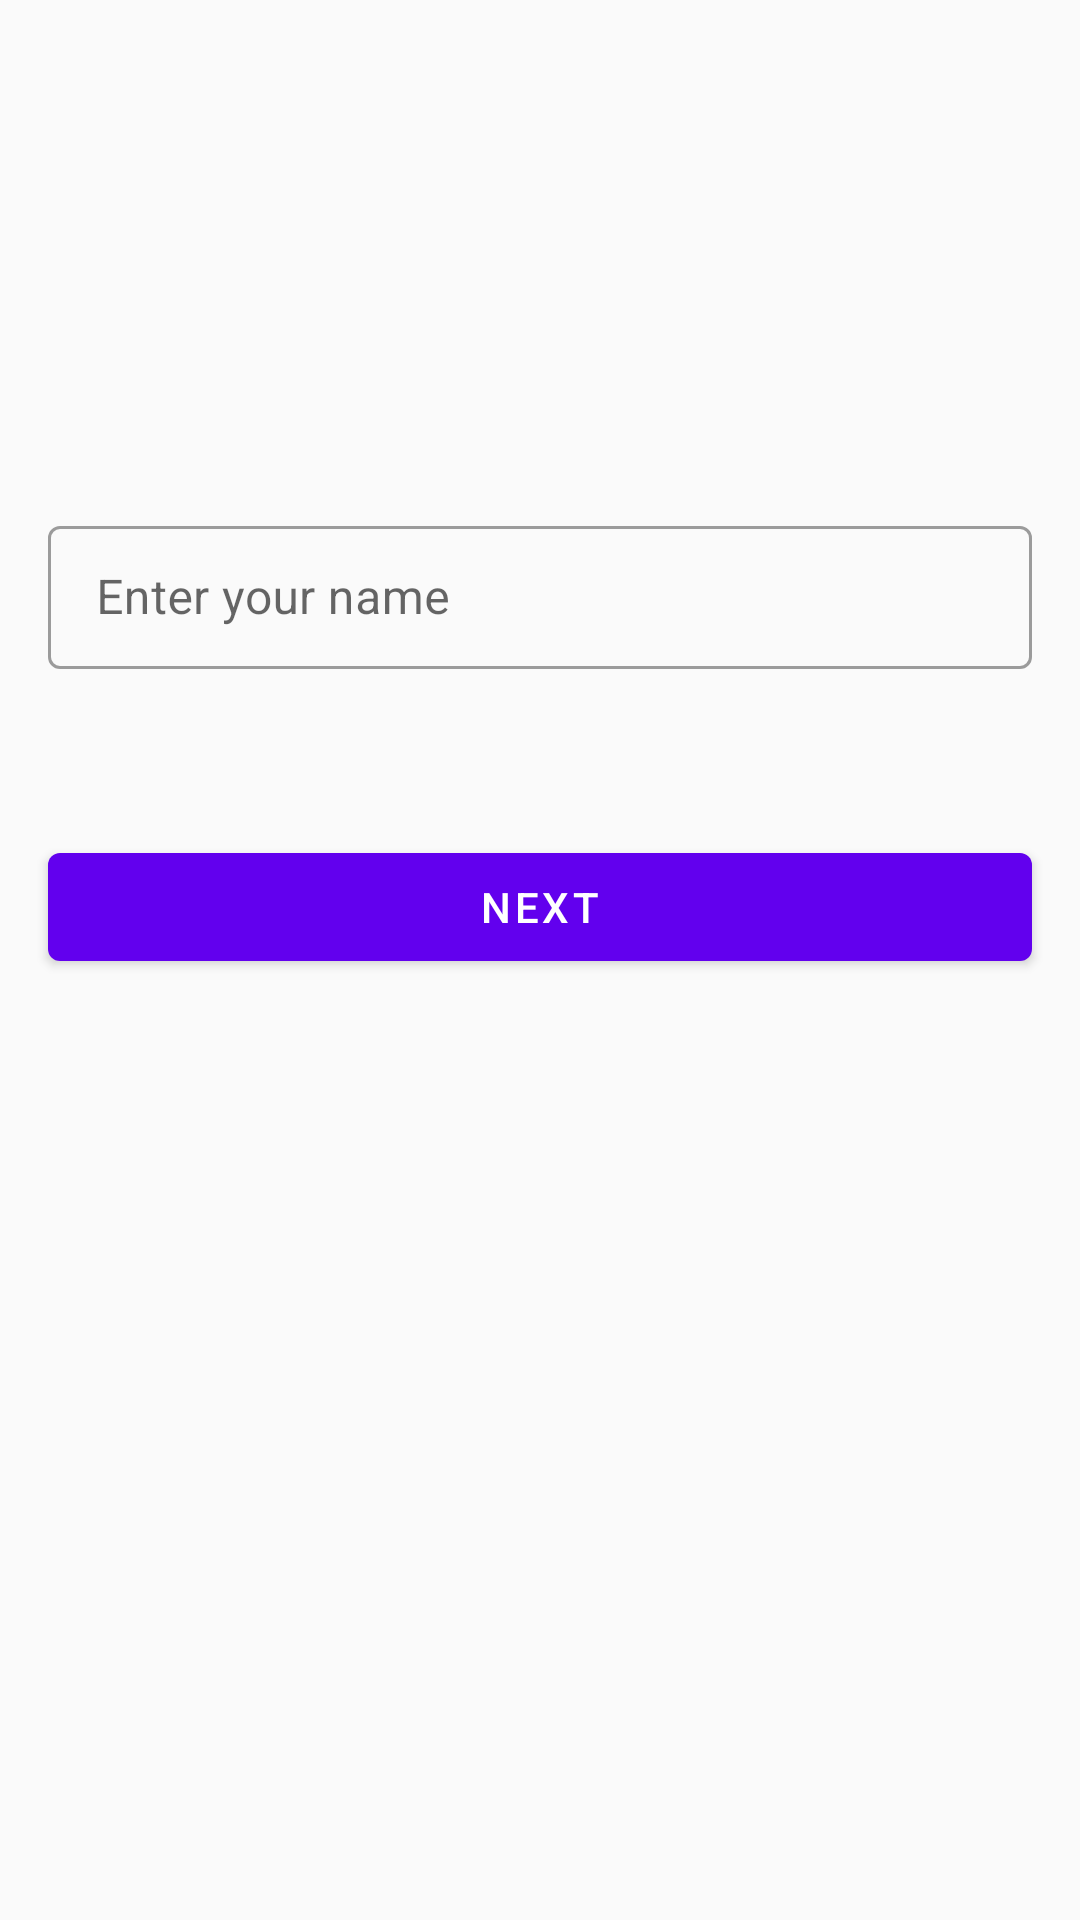

Here is an Android app screen rendered from its layout file. Give the layout XML and the strings, colors and styles it references.
<!-- AndroidManifest.xml: application theme Theme.TriviaQuiz -->
<!-- res/layout/activity_onboarding.xml -->
<?xml version="1.0" encoding="utf-8"?>
<layout xmlns:android="http://schemas.android.com/apk/res/android"
  xmlns:app="http://schemas.android.com/apk/res-auto">

  <androidx.constraintlayout.widget.ConstraintLayout
    android:layout_width="match_parent"
    android:layout_height="match_parent">

    <com.google.android.material.textfield.TextInputLayout
      android:id="@+id/ti_name"
      style="@style/Widget.MaterialComponents.TextInputLayout.OutlinedBox.Dense"
      android:layout_width="match_parent"
      android:layout_height="wrap_content"
      android:layout_marginHorizontal="16dp"
      android:hint="@string/enter_your_name"
      app:endIconMode="clear_text"
      app:errorContentDescription="Please enter your Name"
      app:errorEnabled="true"
      app:errorTextColor="@android:color/holo_red_dark"
      app:layout_constraintBottom_toBottomOf="parent"
      app:layout_constraintEnd_toEndOf="parent"
      app:layout_constraintStart_toStartOf="parent"
      app:layout_constraintTop_toTopOf="parent"
      app:layout_constraintVertical_bias="0.3">

      <com.google.android.material.textfield.TextInputEditText
        android:layout_width="match_parent"
        android:layout_height="wrap_content" />

    </com.google.android.material.textfield.TextInputLayout>

    <com.google.android.material.button.MaterialButton
      android:id="@+id/btn_next"
      android:layout_width="match_parent"
      android:layout_height="wrap_content"
      android:layout_marginHorizontal="16dp"
      android:text="@string/next"
      android:textAllCaps="true"
      app:layout_constraintBottom_toBottomOf="parent"
      app:layout_constraintEnd_toEndOf="parent"
      app:layout_constraintHorizontal_bias="0.98"
      app:layout_constraintStart_toStartOf="parent"
      app:layout_constraintTop_toBottomOf="@+id/ti_name"
      app:layout_constraintVertical_bias="0.1" />
  </androidx.constraintlayout.widget.ConstraintLayout>
</layout>
<!-- resources referenced by this layout -->
<resources>
  <string name="enter_your_name">Enter your name</string>
  <string name="next">Next</string>
  <style name="Theme.TriviaQuiz" parent="Theme.MaterialComponents.Light.NoActionBar.Bridge">
      
      <item name="colorPrimary">@color/purple_500</item>
      <item name="colorPrimaryVariant">@color/purple_700</item>
      <item name="colorOnPrimary">@color/white</item>
      
      <item name="colorSecondary">@color/teal_200</item>
      <item name="colorSecondaryVariant">@color/teal_700</item>
      <item name="colorOnSecondary">@color/black</item>
      
      <item name="android:statusBarColor" tools:targetApi="l">?attr/colorPrimaryVariant</item>
      
    </style>
  <!-- not gathered from this repository: default colours our renderer supplied (Android Studio template values) -->
  <color name="purple_500">#FF6200EE</color>
  <color name="purple_700">#FF3700B3</color>
  <color name="teal_200">#FF03DAC5</color>
  <color name="teal_700">#FF018786</color>
  <color name="black">#FF000000</color>
  <color name="white">#FFFFFFFF</color>
</resources>
